Dataset: blackAndWhite (GitHub, PetraSchumacher/BasicsOfImageProcessingWithPython). Classes: chipped, complete.

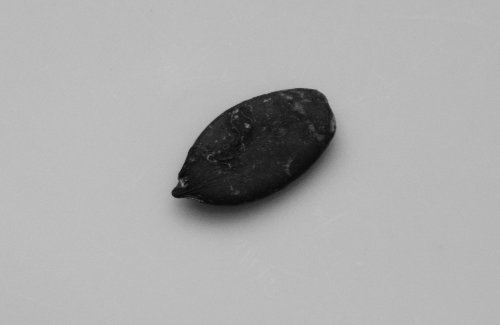
Label: complete

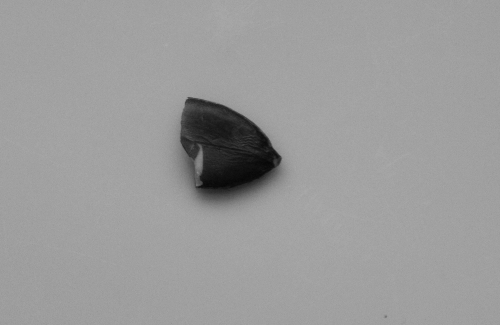
Label: chipped

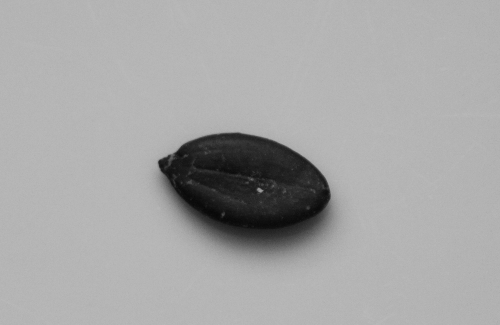
Label: complete

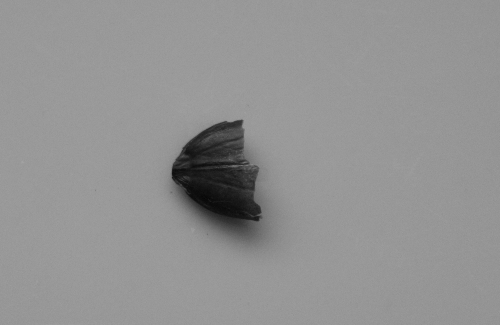
Label: chipped

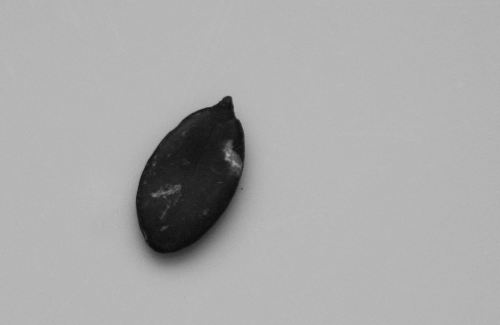
Label: complete

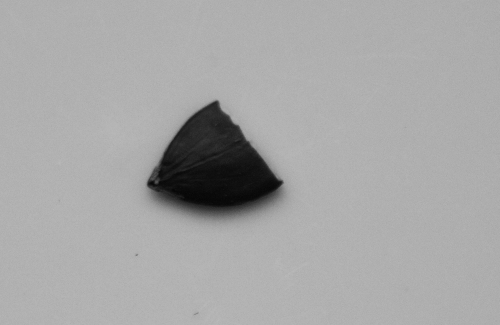
Label: chipped
